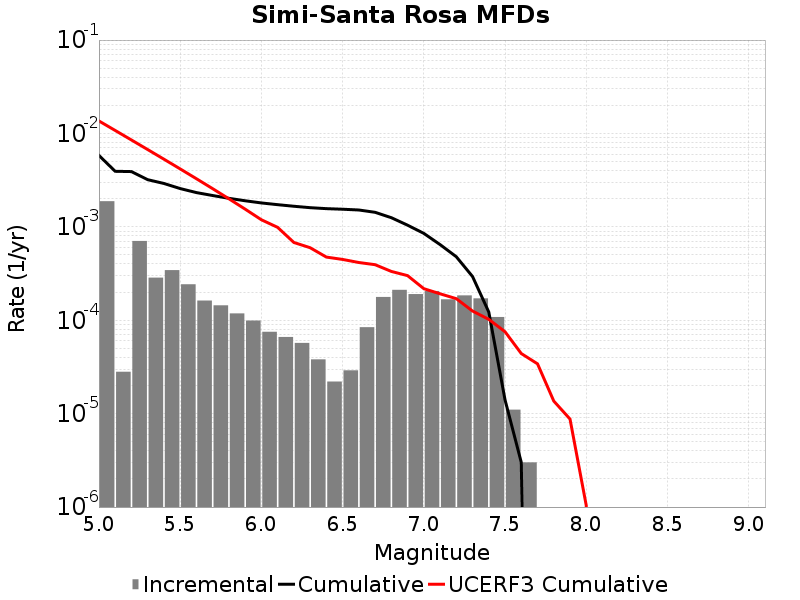

Source data for this figure (header and first rows):
Magnitude, Incremental Rate, Cumulative Rate, UCERF3 Cumulative Rate
5.05, 0.001882, 0.005816, 0.01361
5.15, 2.808423E-5, 0.003935, 0.01077
5.25, 7.061178E-4, 0.003907, 0.008516
5.35, 2.8585733E-4, 0.003201, 0.006726
5.45, 3.440318E-4, 0.002915, 0.005304
5.55, 2.4272798E-4, 0.002571, 0.004174
5.65, 1.6248733E-4, 0.002328, 0.003277
5.75, 1.4443319E-4, 0.002165, 0.002564
5.85, 1.1835497E-4, 0.002021, 0.001998
5.95, 9.929782E-5, 0.001903, 0.001548
6.05, 7.522562E-5, 0.001803, 0.001191
6.15, 6.619854E-5, 0.001728, 9.878711E-4
6.25, 5.717147E-5, 0.001662, 6.8052154E-4
6.35, 3.811431E-5, 0.001605, 5.98179E-4
6.45, 2.206618E-5, 0.001567, 4.7475443E-4
6.55, 2.9087238E-5, 0.001545, 4.4794683E-4
6.65, 8.425269E-5, 0.001516, 4.1523334E-4
6.75, 1.7753245E-4, 0.001431, 3.935158E-4
6.85, 2.1163473E-4, 0.001254, 3.3335466E-4
6.95, 1.9057156E-4, 0.001042, 3.0048468E-4
7.05, 2.0561668E-4, 8.51554E-4, 2.1794238E-4
7.15, 1.6750237E-4, 6.459373E-4, 1.9201502E-4
7.25, 1.8455352E-4, 4.7843493E-4, 1.703067E-4
7.35, 1.715144E-4, 2.938814E-4, 1.2550828E-4
7.45, 1.08324886E-4, 1.22367E-4, 1.0225383E-4
7.55, 1.103309E-5, 1.4042115E-5, 7.534466E-5
7.65, 3.0090246E-6, 3.0090246E-6, 4.4021872E-5
7.75, 0.0, 0.0, 3.415104E-5
7.85, 0.0, 0.0, 1.3641344E-5
7.95, 0.0, 0.0, 8.753221E-6
8.05, 0.0, 0.0, 1.0427792E-6
8.15, 0.0, 0.0, 0.0
8.25, 0.0, 0.0, 0.0
8.35, 0.0, 0.0, 0.0
8.45, 0.0, 0.0, 0.0
8.55, 0.0, 0.0, 0.0
8.65, 0.0, 0.0, 0.0
8.75, 0.0, 0.0, 0.0
8.85, 0.0, 0.0, 0.0
8.95, 0.0, 0.0, 0.0
9.05, 0.0, 0.0, 0.0
